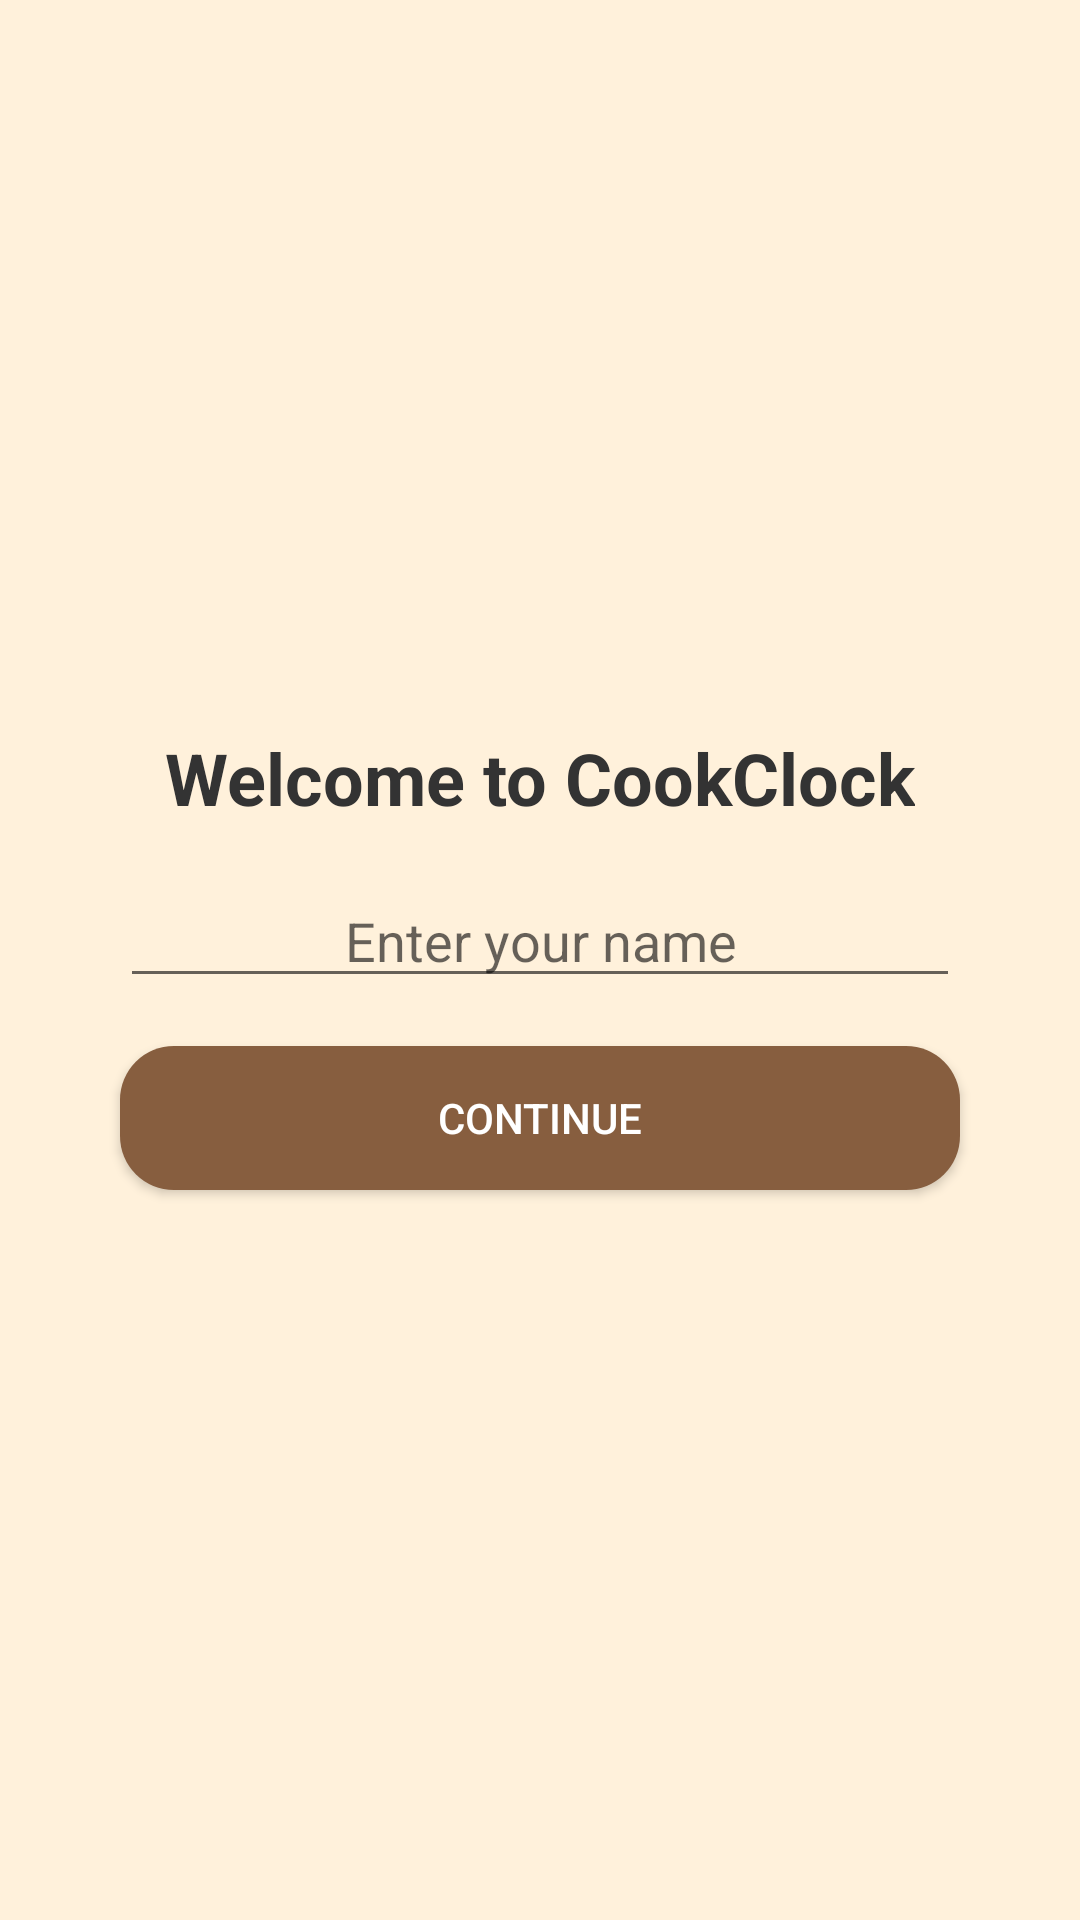

This screen was rendered from an Android layout file. Write that file and the resources it references.
<!-- AndroidManifest.xml: application theme Theme.AppCompat.Light.DarkActionBar -->
<!-- res/layout/activity_main.xml -->
<LinearLayout xmlns:android="http://schemas.android.com/apk/res/android"
    android:layout_width="match_parent"
    android:layout_height="match_parent"
    android:gravity="center"
    android:orientation="vertical"
    android:padding="24dp"
    android:background="#FFF1DB">

    <TextView
        android:layout_width="wrap_content"
        android:layout_height="wrap_content"
        android:text="Welcome to CookClock"
        android:textSize="24sp"
        android:textStyle="bold"
        android:paddingBottom="16dp"
        android:textColor="#333333"
        />

    <EditText
        android:id="@+id/editTextName"
        android:layout_width="280dp"
        android:layout_height="wrap_content"
        android:hint="Enter your name"
        android:gravity="center" />

    <Button
        android:id="@+id/btnContinue"
        android:layout_width="280dp"
        android:layout_height="wrap_content"
        android:text="Continue"
        android:layout_marginTop="16dp"
        android:background="@drawable/rounded_button_bg"
        android:textColor="#FFFFFF"
        />
</LinearLayout>
<!-- resources referenced by this layout -->
<resources>
  <!-- drawable rounded_button_bg (drawable) -->
  <?xml version="1.0" encoding="utf-8"?>
  <shape xmlns:android="http://schemas.android.com/apk/res/android"
      android:shape="rectangle">
  
      <solid android:color="#875e3f" />
      <corners android:radius="18dp" />
  
  </shape>
</resources>
